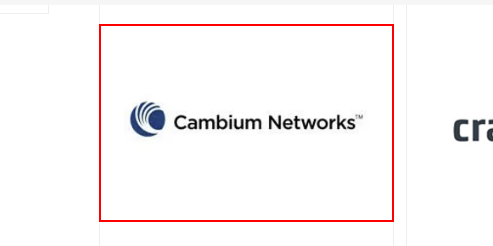
Workflow: CambiumNetworks

Step 1: click on the image 'Show products manufactured by Cambium'

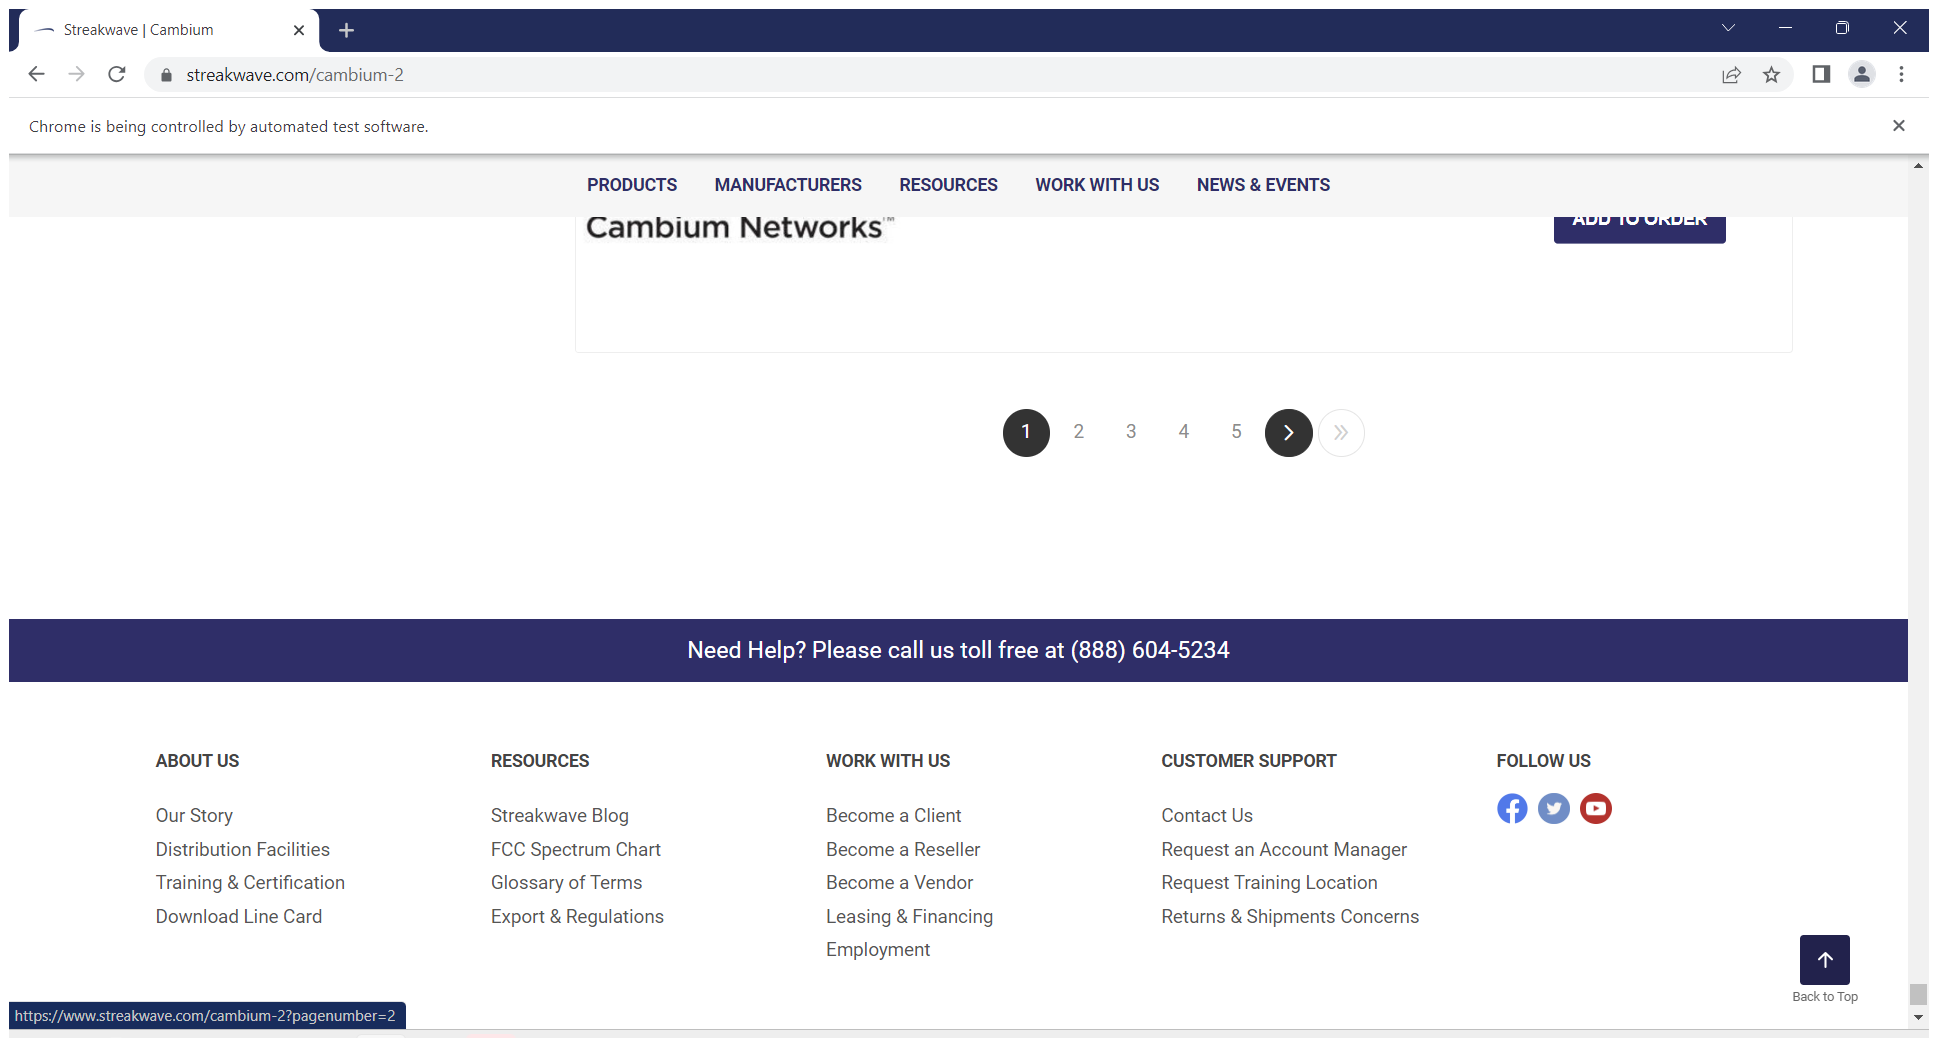
Step 2: Attach Browser 'Streakwav Page' in window 'Streakwave | Cambium' (chrome.exe)

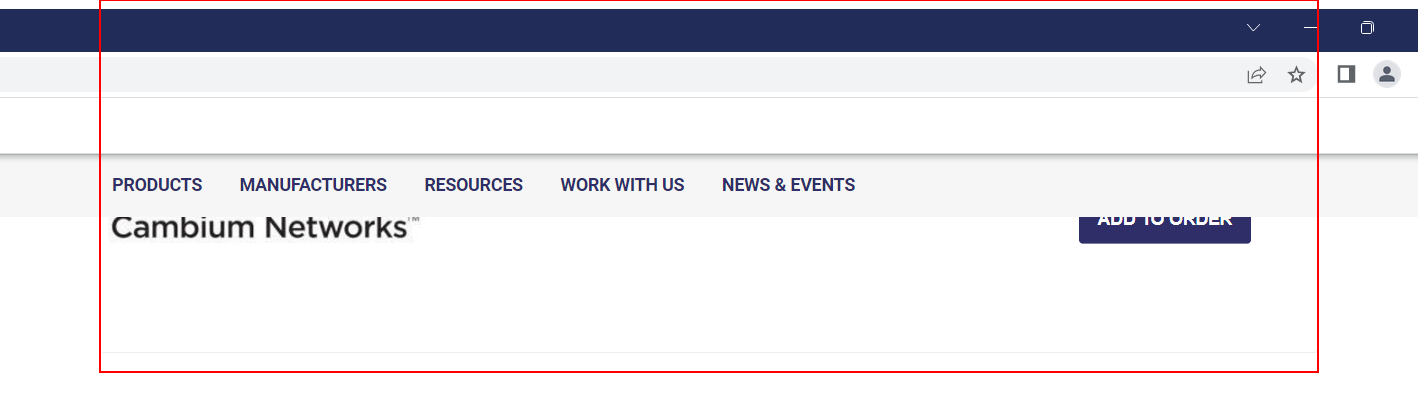
Step 3: get-text from the element